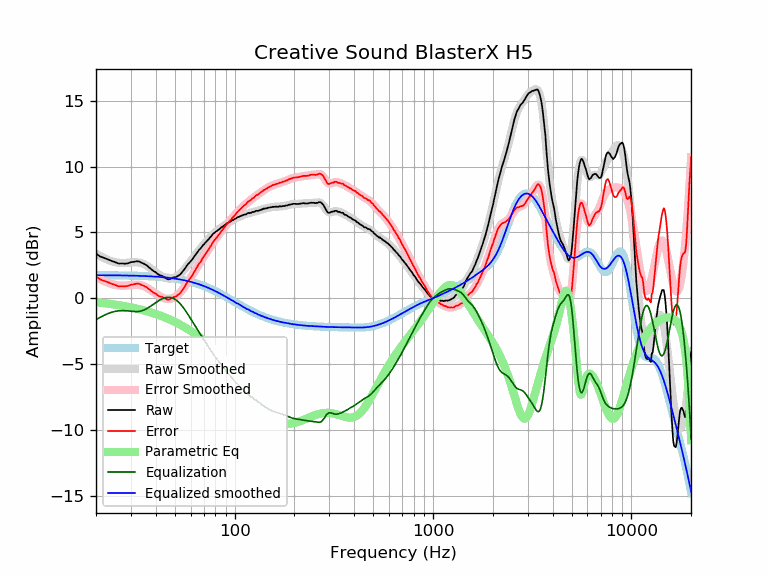

The data file committed next to this chart (first rows):
frequency, raw, error, smoothed, error_smoothed, equalization, parametric_eq, equalized_raw, equalized_smoothed, target
20, 3.39, 1.64, 3.38, 1.64, -1.64, -0.32, 1.75, 1.74, 1.74
21, 3.17, 1.42, 3.20, 1.45, -1.45, -0.35, 1.71, 1.74, 1.74
22, 3.06, 1.31, 3.04, 1.30, -1.30, -0.38, 1.76, 1.74, 1.74
23, 2.95, 1.21, 2.91, 1.17, -1.17, -0.42, 1.77, 1.74, 1.74
24, 2.83, 1.09, 2.81, 1.07, -1.07, -0.45, 1.75, 1.74, 1.74
25, 2.74, 1.00, 2.74, 1.00, -1.00, -0.49, 1.73, 1.73, 1.73
26, 2.63, 0.90, 2.69, 0.96, -0.96, -0.53, 1.66, 1.73, 1.73
27, 2.64, 0.91, 2.67, 0.95, -0.95, -0.57, 1.69, 1.73, 1.73
28, 2.62, 0.89, 2.67, 0.95, -0.95, -0.61, 1.66, 1.72, 1.72
29, 2.65, 0.93, 2.69, 0.97, -0.97, -0.65, 1.67, 1.72, 1.72
30, 2.74, 1.02, 2.71, 1.00, -1.00, -0.70, 1.74, 1.71, 1.71
31, 2.76, 1.05, 2.73, 1.02, -1.02, -0.74, 1.74, 1.71, 1.71
32, 2.81, 1.10, 2.72, 1.02, -1.02, -0.79, 1.78, 1.70, 1.70
33, 2.79, 1.09, 2.70, 1.01, -1.01, -0.84, 1.78, 1.70, 1.70
34, 2.69, 1.00, 2.65, 0.96, -0.96, -0.89, 1.72, 1.69, 1.69
35, 2.61, 0.92, 2.57, 0.89, -0.89, -0.94, 1.71, 1.68, 1.68
36, 2.50, 0.82, 2.47, 0.80, -0.80, -0.99, 1.69, 1.67, 1.67
37, 2.35, 0.68, 2.36, 0.69, -0.69, -1.04, 1.65, 1.66, 1.66
38, 2.20, 0.54, 2.23, 0.57, -0.57, -1.09, 1.62, 1.65, 1.65
39, 2.06, 0.41, 2.10, 0.45, -0.45, -1.15, 1.60, 1.64, 1.64
40, 1.98, 0.34, 1.97, 0.34, -0.34, -1.20, 1.64, 1.63, 1.63
41, 1.83, 0.20, 1.85, 0.23, -0.23, -1.26, 1.60, 1.62, 1.62
42, 1.74, 0.12, 1.75, 0.14, -0.14, -1.32, 1.60, 1.61, 1.61
43, 1.70, 0.10, 1.66, 0.06, -0.06, -1.37, 1.64, 1.60, 1.60
44, 1.61, 0.02, 1.58, -0.00, 0.00, -1.43, 1.61, 1.58, 1.58
45, 1.52, -0.05, 1.53, -0.04, 0.04, -1.49, 1.55, 1.57, 1.57
46, 1.44, -0.12, 1.50, -0.06, 0.06, -1.55, 1.49, 1.55, 1.55
47, 1.44, -0.10, 1.48, -0.05, 0.05, -1.62, 1.49, 1.54, 1.54
48, 1.51, -0.02, 1.49, -0.03, 0.03, -1.68, 1.53, 1.52, 1.52
49, 1.58, 0.07, 1.52, 0.02, -0.02, -1.74, 1.56, 1.50, 1.50
50, 1.59, 0.10, 1.57, 0.08, -0.08, -1.81, 1.50, 1.48, 1.48
51, 1.63, 0.16, 1.64, 0.17, -0.17, -1.87, 1.45, 1.46, 1.46
52, 1.72, 0.27, 1.72, 0.28, -0.28, -1.94, 1.43, 1.44, 1.44
53, 1.78, 0.35, 1.83, 0.41, -0.41, -2.00, 1.37, 1.42, 1.42
54, 1.93, 0.53, 1.95, 0.55, -0.55, -2.07, 1.37, 1.40, 1.40
55, 2.09, 0.71, 2.08, 0.71, -0.71, -2.14, 1.38, 1.38, 1.38
56, 2.23, 0.87, 2.22, 0.87, -0.87, -2.21, 1.36, 1.35, 1.35
57, 2.40, 1.07, 2.37, 1.04, -1.04, -2.28, 1.35, 1.33, 1.33
58, 2.57, 1.27, 2.51, 1.21, -1.21, -2.35, 1.35, 1.30, 1.30
59, 2.68, 1.40, 2.66, 1.39, -1.39, -2.42, 1.29, 1.27, 1.27
60, 2.80, 1.55, 2.81, 1.56, -1.56, -2.49, 1.23, 1.24, 1.24
61, 2.93, 1.71, 2.95, 1.73, -1.73, -2.56, 1.19, 1.22, 1.22
62, 3.08, 1.89, 3.09, 1.90, -1.90, -2.64, 1.17, 1.19, 1.19
63, 3.23, 2.07, 3.23, 2.07, -2.07, -2.71, 1.15, 1.16, 1.16
64, 3.38, 2.25, 3.36, 2.24, -2.24, -2.78, 1.13, 1.12, 1.12
65, 3.50, 2.40, 3.50, 2.41, -2.41, -2.86, 1.09, 1.09, 1.09
66, 3.66, 2.60, 3.63, 2.57, -2.57, -2.93, 1.09, 1.06, 1.06
67, 3.75, 2.72, 3.75, 2.73, -2.73, -3.01, 1.02, 1.02, 1.02
68, 3.86, 2.87, 3.87, 2.88, -2.88, -3.08, 0.98, 0.99, 0.99
69, 4.01, 3.05, 3.98, 3.03, -3.03, -3.16, 0.98, 0.95, 0.95
70, 4.09, 3.17, 4.09, 3.17, -3.17, -3.24, 0.91, 0.92, 0.92
71, 4.21, 3.32, 4.20, 3.32, -3.32, -3.31, 0.89, 0.88, 0.88
72, 4.30, 3.45, 4.30, 3.46, -3.46, -3.39, 0.84, 0.84, 0.84
73, 4.41, 3.60, 4.40, 3.60, -3.60, -3.47, 0.81, 0.81, 0.81
74, 4.48, 3.71, 4.50, 3.74, -3.74, -3.55, 0.74, 0.77, 0.77
75, 4.61, 3.88, 4.60, 3.87, -3.87, -3.62, 0.73, 0.73, 0.73
76, 4.69, 3.99, 4.70, 4.01, -4.01, -3.70, 0.68, 0.69, 0.69
77, 4.80, 4.14, 4.79, 4.14, -4.14, -3.78, 0.66, 0.65, 0.65
78, 4.91, 4.29, 4.87, 4.26, -4.26, -3.86, 0.64, 0.61, 0.61
79, 4.96, 4.38, 4.95, 4.38, -4.38, -3.94, 0.58, 0.57, 0.57
... 553 more rows
